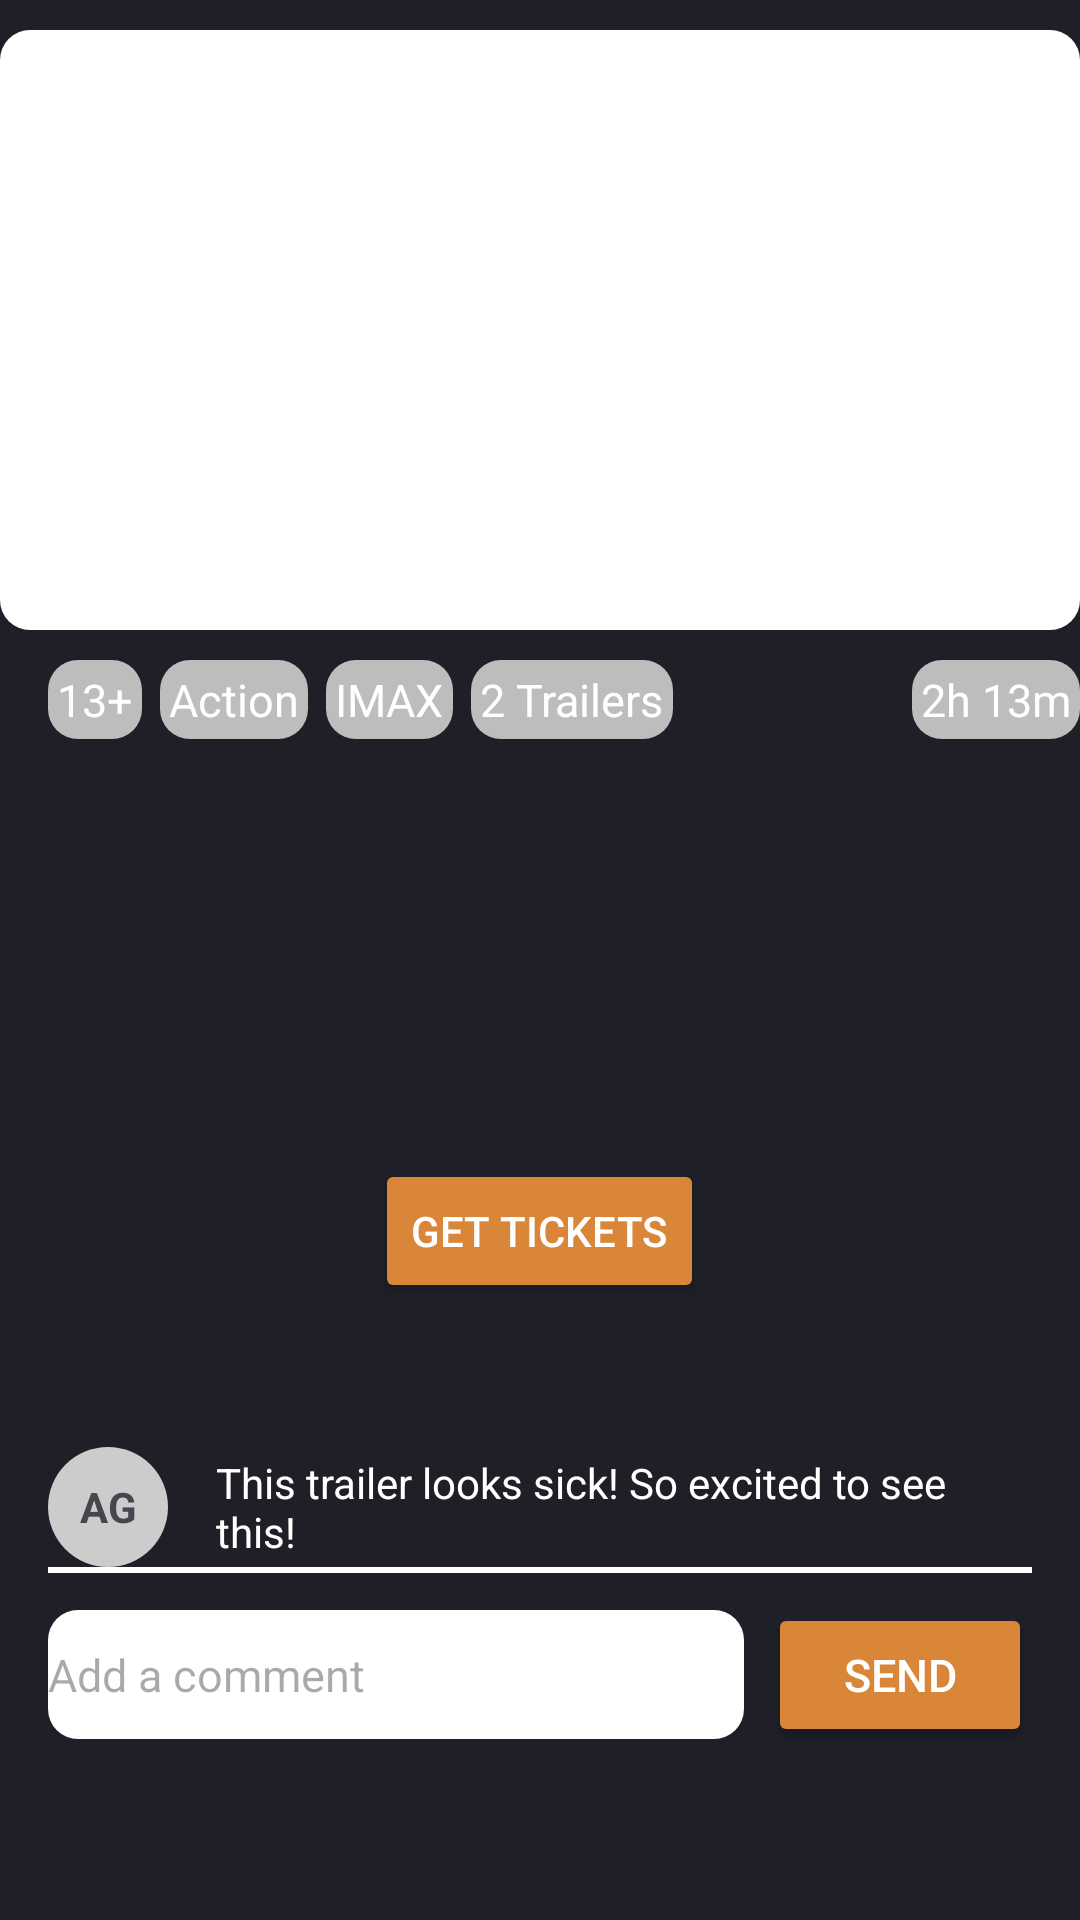

Write the Android layout XML for this screen, with the resource values it uses.
<!-- AndroidManifest.xml: application theme Theme.NavBarFragment -->
<!-- res/layout/activity_details_film.xml -->
<?xml version="1.0" encoding="utf-8"?>
<LinearLayout  xmlns:android="http://schemas.android.com/apk/res/android"
    xmlns:app="http://schemas.android.com/apk/res-auto"
    xmlns:tools="http://schemas.android.com/tools"
    android:layout_width="match_parent"
    android:layout_height="match_parent"
    android:orientation="vertical"
    android:background="#1E1F27"
    tools:context=".detailsFilm">

    <ImageView
        android:layout_marginTop="10dp"
        android:id="@+id/detail_image"
        android:layout_width="match_parent"
        android:layout_height="200dp"
        android:scaleType="centerCrop"
        android:background="@drawable/edittext_background" />
    <LinearLayout
    android:layout_width="match_parent"
    android:layout_height="wrap_content"
    android:orientation="horizontal"
    android:layout_marginStart="10dp"
        android:layout_marginTop="10dp">

    <TextView
        android:id="@+id/ageRating"
        android:layout_width="wrap_content"
        android:layout_height="wrap_content"
        android:text="13+"
        android:layout_marginStart="6dp"
        android:textColor="@color/white"
        android:background="@drawable/textview_background"
        android:textSize="15dp"
        android:padding="3dp"
        />

    <TextView
        android:id="@+id/genre"
        android:layout_width="wrap_content"
        android:layout_height="wrap_content"
        android:layout_toRightOf="@id/ageRating"
        android:text="Action"
        android:layout_marginStart="6dp"
        android:textColor="@color/white"
        android:background="@drawable/textview_background"
        android:textSize="15dp"
        android:padding="3dp"
        />

    <TextView
        android:id="@+id/format"
        android:layout_width="wrap_content"
        android:layout_height="wrap_content"
        android:layout_toRightOf="@id/genre"
        android:text="IMAX"
        android:layout_marginStart="6dp"
        android:textColor="@color/white"
        android:background="@drawable/textview_background"
        android:textSize="15dp"
        android:padding="3dp"
        />

    <TextView
        android:id="@+id/trailers"
        android:layout_width="wrap_content"
        android:layout_height="wrap_content"
        android:layout_toRightOf="@id/format"
        android:text="2 Trailers"
        android:layout_marginStart="6dp"
        android:textColor="@color/white"
        android:background="@drawable/textview_background"
        android:textSize="15dp"
        android:padding="3dp"/>
    <View
        android:layout_width="0dp"
        android:layout_height="0dp"
        android:layout_weight="1" />

    <TextView
        android:id="@+id/duration"
        android:layout_width="wrap_content"
        android:layout_height="wrap_content"

        android:text="2h 13m"
        android:layout_marginStart="6dp"
        android:textColor="@color/white"
        android:background="@drawable/textview_background"
        android:textSize="15dp"
        android:padding="3dp" />  </LinearLayout>


<TextView
        android:id="@+id/detail_heading"
        android:layout_width="match_parent"
        android:layout_height="wrap_content"
        android:layout_marginTop="35dp"
        android:textSize="24sp"
        android:layout_marginStart="15dp"
        android:textColor="@color/white"
        android:padding="4dp" />

    <TextView
        android:id="@+id/detail_description"
        android:layout_width="377dp"
        android:layout_height="wrap_content"
        android:layout_marginStart="20dp"
        android:layout_marginEnd="20dp"
        android:justificationMode="inter_word"
        android:padding="4dp"
        android:autoSizeTextType="uniform"
        android:textColor="@color/white"
        android:textSize="16sp"
        android:layout_marginTop="20dp"/>
    <Button
        android:id="@+id/button_get_tickets"
        android:layout_width="wrap_content"
        android:layout_height="wrap_content"
        android:text="Get Tickets"
        android:icon="@drawable/baseline_add_24"
        android:backgroundTint="#D98639"
        android:textColor="@color/white"
        android:elevation="4dp"
        android:layout_gravity="center"
        android:layout_marginTop="15dp"
       />


    <LinearLayout
        android:layout_width="match_parent"
        android:layout_height="wrap_content"
        android:layout_gravity="bottom"
        android:gravity="bottom"
        android:orientation="vertical"

        android:padding="16dp"
        app:layout_constraintBottom_toBottomOf="parent"
        app:layout_constraintEnd_toEndOf="parent"
        app:layout_constraintStart_toStartOf="parent">

        
        <LinearLayout
            android:layout_width="match_parent"
            android:layout_height="wrap_content"
            android:layout_marginTop="16dp"
            android:orientation="vertical">

            <LinearLayout
                android:layout_width="match_parent"
                android:layout_height="wrap_content"
                android:layout_marginTop="16dp"
                android:orientation="horizontal">
                
                <TextView
                    android:layout_width="wrap_content"
                    android:layout_height="wrap_content"
                    android:layout_gravity="start"
                    android:background="@drawable/circle_background"
                    android:gravity="center_vertical|center_horizontal"
                    android:padding="8dp"
                    android:text="AG"
                    android:textStyle="bold" />

                <TextView
                    android:layout_width="wrap_content"
                    android:layout_height="wrap_content"
                    android:layout_gravity="center_vertical"
                    android:paddingLeft="16dp"
                    android:text="This trailer looks sick! So excited to see this!"
                    android:textColor="@color/white" />
            </LinearLayout>

            <LinearLayout
                android:layout_width="match_parent"
                android:layout_height="2dp"
                android:background="@color/white"
                android:padding="16dp" />

        </LinearLayout>

        <LinearLayout
            android:layout_width="match_parent"
            android:layout_height="wrap_content"
            android:orientation="horizontal"
            android:layout_marginTop="10dp"
            >

            

            
            <EditText
                android:id="@+id/commentEditText"
                android:layout_width="match_parent"
                android:layout_height="43dp"
                android:layout_gravity="center"
                android:layout_marginEnd="8dp"
                android:layout_weight="1"
                android:textSize="15dp"
                android:background="@drawable/edittext_background"
                android:hint="Add a comment" />

            <Button
                android:id="@+id/send"
                android:layout_width="wrap_content"
                android:layout_height="wrap_content"
                android:layout_gravity="center"
                android:backgroundTint="#D98639"
                android:text="Send"
                android:textColor="@color/white"
                android:textSize="15dp" />
        </LinearLayout>
    </LinearLayout>
</LinearLayout>
<!-- resources referenced by this layout -->
<resources>
  <!-- drawable circle_background (drawable) -->
  <?xml version="1.0" encoding="utf-8"?>
  <shape xmlns:android="http://schemas.android.com/apk/res/android"
      android:shape="oval">
      <solid android:color="#CCCCCC"/> 
      <size
          android:width="40dp"
          android:height="40dp"/>
  </shape>
  <!-- drawable edittext_background (drawable) -->
  <?xml version="1.0" encoding="utf-8"?>
  <shape xmlns:android="http://schemas.android.com/apk/res/android">
      <solid android:color="#FFFFFF" /> 
      <corners android:radius="10dp" />
      <stroke android:color="#FF000000"  /> 
  
  </shape>
  <!-- drawable textview_background (drawable) -->
  <?xml version="1.0" encoding="utf-8"?>
  <shape xmlns:android="http://schemas.android.com/apk/res/android">
      <solid android:color="#BDBDBD"/> 
      <corners android:radius="10dp"/> 
  
  </shape>
  <style name="Theme.NavBarFragment" parent="Base.Theme.NavBarFragment" />
  <style name="Base.Theme.NavBarFragment" parent="Theme.Material3.DayNight.NoActionBar">
          
          
      </style>
  <!-- not gathered from this repository: default colours our renderer supplied (Android Studio template values) -->
  <color name="white">#FFFFFFFF</color>
</resources>
